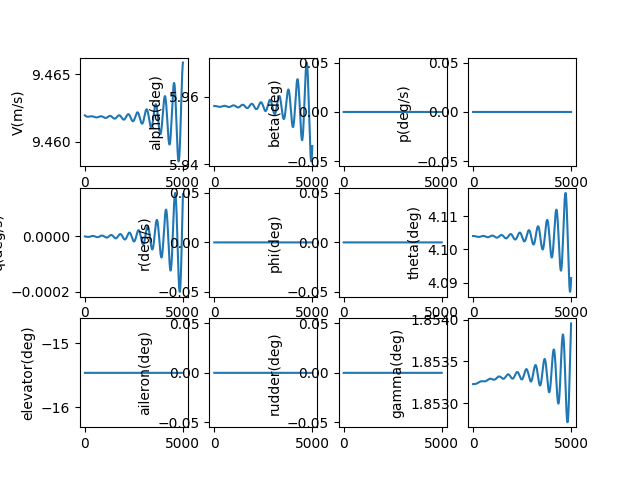

Source data for this figure (header and first rows):
, V(m/s), alpha(deg), beta(deg), p(deg/s), q(deg/s), r(deg/s), phi(deg), theta(deg), elevator(deg), aileron(deg), rudder(deg), gamma(deg), pb, qc, rb, CD_act, CL_act, Cm_act, CY_act, Cr_act, Cn_act
1.0, 9.462, 5.957, 0.0, 0.0, -2.3192293629546984e-09, 0.0, 0.0, 4.104, -15.46, 0.0, 0.0, 1.853, 0.0, -8.44407220758851e-09, 0.0, 0.06721, -0.007014, 0.2234, 0.0, 0.0, 0.0
2.0, 9.462, 5.957, 0.0, 0.0, -4.953305599378493e-09, 0.0, 0.0, 4.104, -15.46, 0.0, 0.0, 1.853, 0.0, -1.8034471843356416e-08, 0.0, 0.06721, -0.007014, 0.2234, 0.0, 0.0, 0.0
3.0, 9.462, 5.957, 0.0, 0.0, -7.898548328556217e-09, 0.0, 0.0, 4.104, -15.46, 0.0, 0.0, 1.853, 0.0, -2.8757799513988904e-08, 0.0, 0.06721, -0.007014, 0.2234, 0.0, 0.0, 0.0
4.0, 9.462, 5.957, 0.0, 0.0, -1.1151260258062046e-08, 0.0, 0.0, 4.104, -15.46, 0.0, 0.0, 1.853, 0.0, -4.0600594234868515e-08, 0.0, 0.06721, -0.007014, 0.2234, 0.0, 0.0, 0.0
5.0, 9.462, 5.957, 0.0, 0.0, -1.4707727237160448e-08, 0.0, 0.0, 4.104, -15.46, 0.0, 0.0, 1.853, 0.0, -5.35493336247692e-08, 0.0, 0.06721, -0.007014, 0.2234, 0.0, 0.0, 0.0
6.0, 9.462, 5.957, 0.0, 0.0, -1.8564218317310324e-08, 0.0, 0.0, 4.104, -15.46, 0.0, 0.0, 1.853, 0.0, -6.759043412640677e-08, 0.0, 0.06721, -0.007014, 0.2234, 0.0, 0.0, 0.0
7.0, 9.462, 5.957, 0.0, 0.0, -2.2716985828772435e-08, 0.0, 0.0, 4.104, -15.46, 0.0, 0.0, 1.853, 0.0, -8.271025128561459e-08, 0.0, 0.06721, -0.007014, 0.2234, 0.0, 0.0, 0.0
8.0, 9.462, 5.957, 0.0, 0.0, -2.716226546172183e-08, 0.0, 0.0, 4.104, -15.46, 0.0, 0.0, 1.853, 0.0, -9.889508004691633e-08, 0.0, 0.06721, -0.007014, 0.2234, 0.0, 0.0, 0.0
9.0, 9.462, 5.957, 0.0, 0.0, -3.1896276360570476e-08, 0.0, 0.0, 4.104, -15.46, 0.0, 0.0, 1.853, 0.0, -1.16131155097191e-07, 0.0, 0.06721, -0.007014, 0.2234, 0.0, 0.0, 0.0
10.0, 9.462, 5.957, 0.0, 0.0, -3.691522122870153e-08, 0.0, 0.0, 4.104, -15.46, 0.0, 0.0, 1.853, 0.0, -1.3440465124724073e-07, 0.0, 0.06721, -0.007014, 0.2234, 0.0, 0.0, 0.0
11.0, 9.462, 5.957, 0.0, 0.0, -4.221528644327665e-08, 0.0, 0.0, 4.104, -15.46, 0.0, 0.0, 1.853, 0.0, -1.5370168385002935e-07, 0.0, 0.06721, -0.007014, 0.2234, 0.0, 0.0, 0.0
12.0, 9.462, 5.957, 0.0, 0.0, -4.779264217687915e-08, 0.0, 0.0, 4.104, -15.46, 0.0, 0.0, 1.853, 0.0, -1.7400830924380484e-07, 0.0, 0.06721, -0.007014, 0.2234, 0.0, 0.0, 0.0
13.0, 9.462, 5.957, 0.0, 0.0, -5.36434425334528e-08, 0.0, 0.0, 4.104, -15.46, 0.0, 0.0, 1.853, 0.0, -1.9531052524726704e-07, 0.0, 0.06721, -0.007014, 0.2234, 0.0, 0.0, 0.0
14.0, 9.462, 5.957, 0.0, 0.0, -5.976382569167654e-08, 0.0, 0.0, 4.104, -15.46, 0.0, 0.0, 1.853, 0.0, -2.1759427168180441e-07, 0.0, 0.06721, -0.007014, 0.2234, 0.0, 0.0, 0.0
15.0, 9.462, 5.957, 0.0, 0.0, -6.614991405824954e-08, 0.0, 0.0, 4.104, -15.46, 0.0, 0.0, 1.853, 0.0, -2.408454309298099e-07, 0.0, 0.06721, -0.007014, 0.2234, 0.0, 0.0, 0.0
16.0, 9.462, 5.957, 0.0, 0.0, -7.279781442984292e-08, 0.0, 0.0, 4.104, -15.46, 0.0, 0.0, 1.853, 0.0, -2.6504982852454767e-07, 0.0, 0.06721, -0.007014, 0.2234, 0.0, 0.0, 0.0
17.0, 9.462, 5.957, 0.0, 0.0, -7.970361816814597e-08, 0.0, 0.0, 4.104, -15.46, 0.0, 0.0, 1.853, 0.0, -2.9019323378769136e-07, 0.0, 0.06721, -0.007014, 0.2234, 0.0, 0.0, 0.0
18.0, 9.462, 5.957, 0.0, 0.0, -8.686340138034932e-08, 0.0, 0.0, 4.104, -15.46, 0.0, 0.0, 1.853, 0.0, -3.162613604866558e-07, 0.0, 0.06721, -0.007014, 0.2234, 0.0, 0.0, 0.0
19.0, 9.462, 5.957, 0.0, 0.0, -9.42732251099719e-08, 0.0, 0.0, 4.104, -15.46, 0.0, 0.0, 1.853, 0.0, -3.4323986752958484e-07, 0.0, 0.06721, -0.007014, 0.2234, 0.0, 0.0, 0.0
20.0, 9.462, 5.957, 0.0, 0.0, -1.0192913553903869e-07, 0.0, 0.0, 4.104, -15.46, 0.0, 0.0, 1.853, 0.0, -3.7111435970166433e-07, 0.0, 0.06721, -0.007014, 0.2234, 0.0, 0.0, 0.0
21.0, 9.462, 5.957, 0.0, 0.0, -1.0982716419746718e-07, 0.0, 0.0, 4.104, -15.46, 0.0, 0.0, 1.853, 0.0, -3.9987038842767797e-07, 0.0, 0.06721, -0.007014, 0.2234, 0.0, 0.0, 0.0
22.0, 9.462, 5.957, 0.0, 0.0, -1.1796332818157084e-07, 0.0, 0.0, 4.104, -15.46, 0.0, 0.0, 1.853, 0.0, -4.294934525677546e-07, 0.0, 0.06721, -0.007014, 0.2234, 0.0, 0.0, 0.0
23.0, 9.462, 5.957, 0.0, 0.0, -1.2633363038244915e-07, 0.0, 0.0, 4.104, -15.46, 0.0, 0.0, 1.853, 0.0, -4.5996899924910903e-07, 0.0, 0.06721, -0.007014, 0.2234, 0.0, 0.0, 0.0
24.0, 9.462, 5.957, 0.0, 0.0, -1.3493405972232972e-07, 0.0, 0.0, 4.104, -15.46, 0.0, 0.0, 1.853, 0.0, -4.912824247267331e-07, 0.0, 0.06721, -0.007014, 0.2234, 0.0, 0.0, 0.0
25.0, 9.462, 5.957, 0.0, 0.0, -1.4376059139968392e-07, 0.0, 0.0, 4.104, -15.46, 0.0, 0.0, 1.853, 0.0, -5.234190752760283e-07, 0.0, 0.06721, -0.007014, 0.2234, 0.0, 0.0, 0.0
26.0, 9.462, 5.957, 0.0, 0.0, -1.5280918714589448e-07, 0.0, 0.0, 4.104, -15.46, 0.0, 0.0, 1.853, 0.0, -5.563642481274952e-07, 0.0, 0.06721, -0.007014, 0.2234, 0.0, 0.0, 0.0
27.0, 9.462, 5.957, 0.0, 0.0, -1.6207579548411228e-07, 0.0, 0.0, 4.104, -15.46, 0.0, 0.0, 1.853, 0.0, -5.901031924093917e-07, 0.0, 0.06721, -0.007014, 0.2234, 0.0, 0.0, 0.0
28.0, 9.462, 5.957, 0.0, 0.0, -1.7155635200536644e-07, 0.0, 0.0, 4.104, -15.46, 0.0, 0.0, 1.853, 0.0, -6.246211101532072e-07, 0.0, 0.06721, -0.007014, 0.2234, 0.0, 0.0, 0.0
29.0, 9.462, 5.957, 0.0, 0.0, -1.812467796441697e-07, 0.0, 0.0, 4.104, -15.46, 0.0, 0.0, 1.853, 0.0, -6.599031572972976e-07, 0.0, 0.06721, -0.007014, 0.2234, 0.0, 0.0, 0.0
30.0, 9.462, 5.957, 0.0, 0.0, -1.9114298896798382e-07, 0.0, 0.0, 4.104, -15.46, 0.0, 0.0, 1.853, 0.0, -6.959344447409802e-07, 0.0, 0.06721, -0.007014, 0.2234, 0.0, 0.0, 0.0
31.0, 9.462, 5.957, 0.0, 0.0, -2.0124087847445632e-07, 0.0, 0.0, 4.104, -15.46, 0.0, 0.0, 1.853, 0.0, -7.327000394269235e-07, 0.0, 0.06721, -0.007014, 0.2234, 0.0, 0.0, 0.0
32.0, 9.462, 5.957, 0.0, 0.0, -2.1153633489483829e-07, 0.0, 0.0, 4.104, -15.46, 0.0, 0.0, 1.853, 0.0, -7.701849654460391e-07, 0.0, 0.06721, -0.007014, 0.2234, 0.0, 0.0, 0.0
33.0, 9.462, 5.957, 0.0, 0.0, -2.2202523350644648e-07, 0.0, 0.0, 4.104, -15.46, 0.0, 0.0, 1.853, 0.0, -8.083742051753022e-07, 0.0, 0.06721, -0.007014, 0.2234, 0.0, 0.0, 0.0
34.0, 9.462, 5.957, 0.0, 0.0, -2.3270343845243205e-07, 0.0, 0.0, 4.104, -15.46, 0.0, 0.0, 1.853, 0.0, -8.47252700442173e-07, 0.0, 0.06721, -0.007014, 0.2234, 0.0, 0.0, 0.0
35.0, 9.462, 5.957, 0.0, 0.0, -2.435668030704116e-07, 0.0, 0.0, 4.104, -15.46, 0.0, 0.0, 1.853, 0.0, -8.868053537212836e-07, 0.0, 0.06721, -0.007014, 0.2234, 0.0, 0.0, 0.0
36.0, 9.462, 5.957, 0.0, 0.0, -2.54611170226915e-07, 0.0, 0.0, 4.104, -15.46, 0.0, 0.0, 1.853, 0.0, -9.270170293523036e-07, 0.0, 0.06721, -0.007014, 0.2234, 0.0, 0.0, 0.0
37.0, 9.462, 5.957, 0.0, 0.0, -2.658323726617871e-07, 0.0, 0.0, 4.104, -15.46, 0.0, 0.0, 1.853, 0.0, -9.678725547940454e-07, 0.0, 0.06721, -0.007014, 0.2234, 0.0, 0.0, 0.0
38.0, 9.462, 5.957, 0.0, 0.0, -2.772262333384553e-07, 0.0, 0.0, 4.104, -15.46, 0.0, 0.0, 1.853, 0.0, -1.0093567218999224e-06, 0.0, 0.06721, -0.007014, 0.2234, 0.0, 0.0, 0.0
39.0, 9.462, 5.957, 0.0, 0.0, -2.887885658014518e-07, 0.0, 0.0, 4.104, -15.46, 0.0, 0.0, 1.853, 0.0, -1.0514542882198262e-06, 0.0, 0.06721, -0.007014, 0.2234, 0.0, 0.0, 0.0
40.0, 9.462, 5.957, 0.0, 0.0, -3.0051517454242143e-07, 0.0, 0.0, 4.104, -15.46, 0.0, 0.0, 1.853, 0.0, -1.094149978332892e-06, 0.0, 0.06721, -0.007014, 0.2234, 0.0, 0.0, 0.0
41.0, 9.462, 5.957, 0.0, 0.0, -3.1240185537117235e-07, 0.0, 0.0, 4.104, -15.46, 0.0, 0.0, 1.853, 0.0, -1.137428485198628e-06, 0.0, 0.06721, -0.007014, 0.2234, 0.0, 0.0, 0.0
42.0, 9.462, 5.957, 0.0, 0.0, -3.2444439579576053e-07, 0.0, 0.0, 4.104, -15.46, 0.0, 0.0, 1.853, 0.0, -1.1812744715409344e-06, 0.0, 0.06721, -0.007014, 0.2234, 0.0, 0.0, 0.0
43.0, 9.462, 5.957, 0.0, 0.0, -3.366385754077434e-07, 0.0, 0.0, 4.104, -15.46, 0.0, 0.0, 1.853, 0.0, -1.2256725712509408e-06, 0.0, 0.06721, -0.007014, 0.2234, 0.0, 0.0, 0.0
44.0, 9.462, 5.957, 0.0, 0.0, -3.4898016627765985e-07, 0.0, 0.0, 4.104, -15.46, 0.0, 0.0, 1.853, 0.0, -1.2706073908270795e-06, 0.0, 0.06721, -0.007014, 0.2234, 0.0, 0.0, 0.0
45.0, 9.462, 5.957, 0.0, 0.0, -3.6146493335185723e-07, 0.0, 0.0, 4.104, -15.46, 0.0, 0.0, 1.853, 0.0, -1.3160635108200579e-06, 0.0, 0.06721, -0.007014, 0.2234, 0.0, 0.0, 0.0
46.0, 9.462, 5.957, 0.0, 0.0, -3.7408863485985216e-07, 0.0, 0.0, 4.104, -15.46, 0.0, 0.0, 1.853, 0.0, -1.362025487316189e-06, 0.0, 0.06721, -0.007014, 0.2234, 0.0, 0.0, 0.0
47.0, 9.462, 5.957, 0.0, 0.0, -3.8684702272747456e-07, 0.0, 0.0, 4.104, -15.46, 0.0, 0.0, 1.853, 0.0, -1.4084778534417732e-06, 0.0, 0.06721, -0.007014, 0.2234, 0.0, 0.0, 0.0
48.0, 9.462, 5.957, 0.0, 0.0, -3.9973584299437963e-07, 0.0, 0.0, 4.104, -15.46, 0.0, 0.0, 1.853, 0.0, -1.455405120883385e-06, 0.0, 0.06721, -0.007014, 0.2234, 0.0, 0.0, 0.0
49.0, 9.462, 5.957, 0.0, 0.0, -4.1275083624004554e-07, 0.0, 0.0, 4.104, -15.46, 0.0, 0.0, 1.853, 0.0, -1.5027917814390557e-06, 0.0, 0.06721, -0.007014, 0.2234, 0.0, 0.0, 0.0
50.0, 9.462, 5.957, 0.0, 0.0, -4.2588773801556604e-07, 0.0, 0.0, 4.104, -15.46, 0.0, 0.0, 1.853, 0.0, -1.5506223085905531e-06, 0.0, 0.06721, -0.007014, 0.2234, 0.0, 0.0, 0.0
51.0, 9.462, 5.957, 0.0, 0.0, -4.3914227927987145e-07, 0.0, 0.0, 4.104, -15.46, 0.0, 0.0, 1.853, 0.0, -1.5988811590917877e-06, 0.0, 0.06721, -0.007014, 0.2234, 0.0, 0.0, 0.0
52.0, 9.462, 5.957, 0.0, 0.0, -4.5251018684413425e-07, 0.0, 0.0, 4.104, -15.46, 0.0, 0.0, 1.853, 0.0, -1.6475527745870122e-06, 0.0, 0.06721, -0.007014, 0.2234, 0.0, 0.0, 0.0
53.0, 9.462, 5.957, 0.0, 0.0, -4.659871838185225e-07, 0.0, 0.0, 4.104, -15.46, 0.0, 0.0, 1.853, 0.0, -1.6966215832375773e-06, 0.0, 0.06721, -0.007014, 0.2234, 0.0, 0.0, 0.0
54.0, 9.462, 5.957, 0.0, 0.0, -4.795689900681165e-07, 0.0, 0.0, 4.104, -15.46, 0.0, 0.0, 1.853, 0.0, -1.7460720013820422e-06, 0.0, 0.06721, -0.007014, 0.2234, 0.0, 0.0, 0.0
55.0, 9.462, 5.957, 0.0, 0.0, -4.932513226721119e-07, 0.0, 0.0, 4.104, -15.46, 0.0, 0.0, 1.853, 0.0, -1.7958884352082584e-06, 0.0, 0.06721, -0.007014, 0.2234, 0.0, 0.0, 0.0
56.0, 9.462, 5.957, 0.0, 0.0, -5.07029896389784e-07, 0.0, 0.0, 4.104, -15.46, 0.0, 0.0, 1.853, 0.0, -1.8460552824500623e-06, 0.0, 0.06721, -0.007014, 0.2234, 0.0, 0.0, 0.0
57.0, 9.462, 5.957, 0.0, 0.0, -5.209004241302528e-07, 0.0, 0.0, 4.104, -15.46, 0.0, 0.0, 1.853, 0.0, -1.8965569340978129e-06, 0.0, 0.06721, -0.007014, 0.2234, 0.0, 0.0, 0.0
58.0, 9.462, 5.957, 0.0, 0.0, -5.348586174292037e-07, 0.0, 0.0, 4.104, -15.46, 0.0, 0.0, 1.853, 0.0, -1.9473777761342522e-06, 0.0, 0.06721, -0.007014, 0.2234, 0.0, 0.0, 0.0
59.0, 9.462, 5.957, 0.0, 0.0, -5.48900186928027e-07, 0.0, 0.0, 4.104, -15.46, 0.0, 0.0, 1.853, 0.0, -1.9985021912791706e-06, 0.0, 0.06721, -0.007014, 0.2234, 0.0, 0.0, 0.0
60.0, 9.462, 5.957, 0.0, 0.0, -5.630208428595748e-07, 0.0, 0.0, 4.104, -15.46, 0.0, 0.0, 1.853, 0.0, -2.049914560758171e-06, 0.0, 0.06721, -0.007014, 0.2234, 0.0, 0.0, 0.0
... 4,940 more rows
